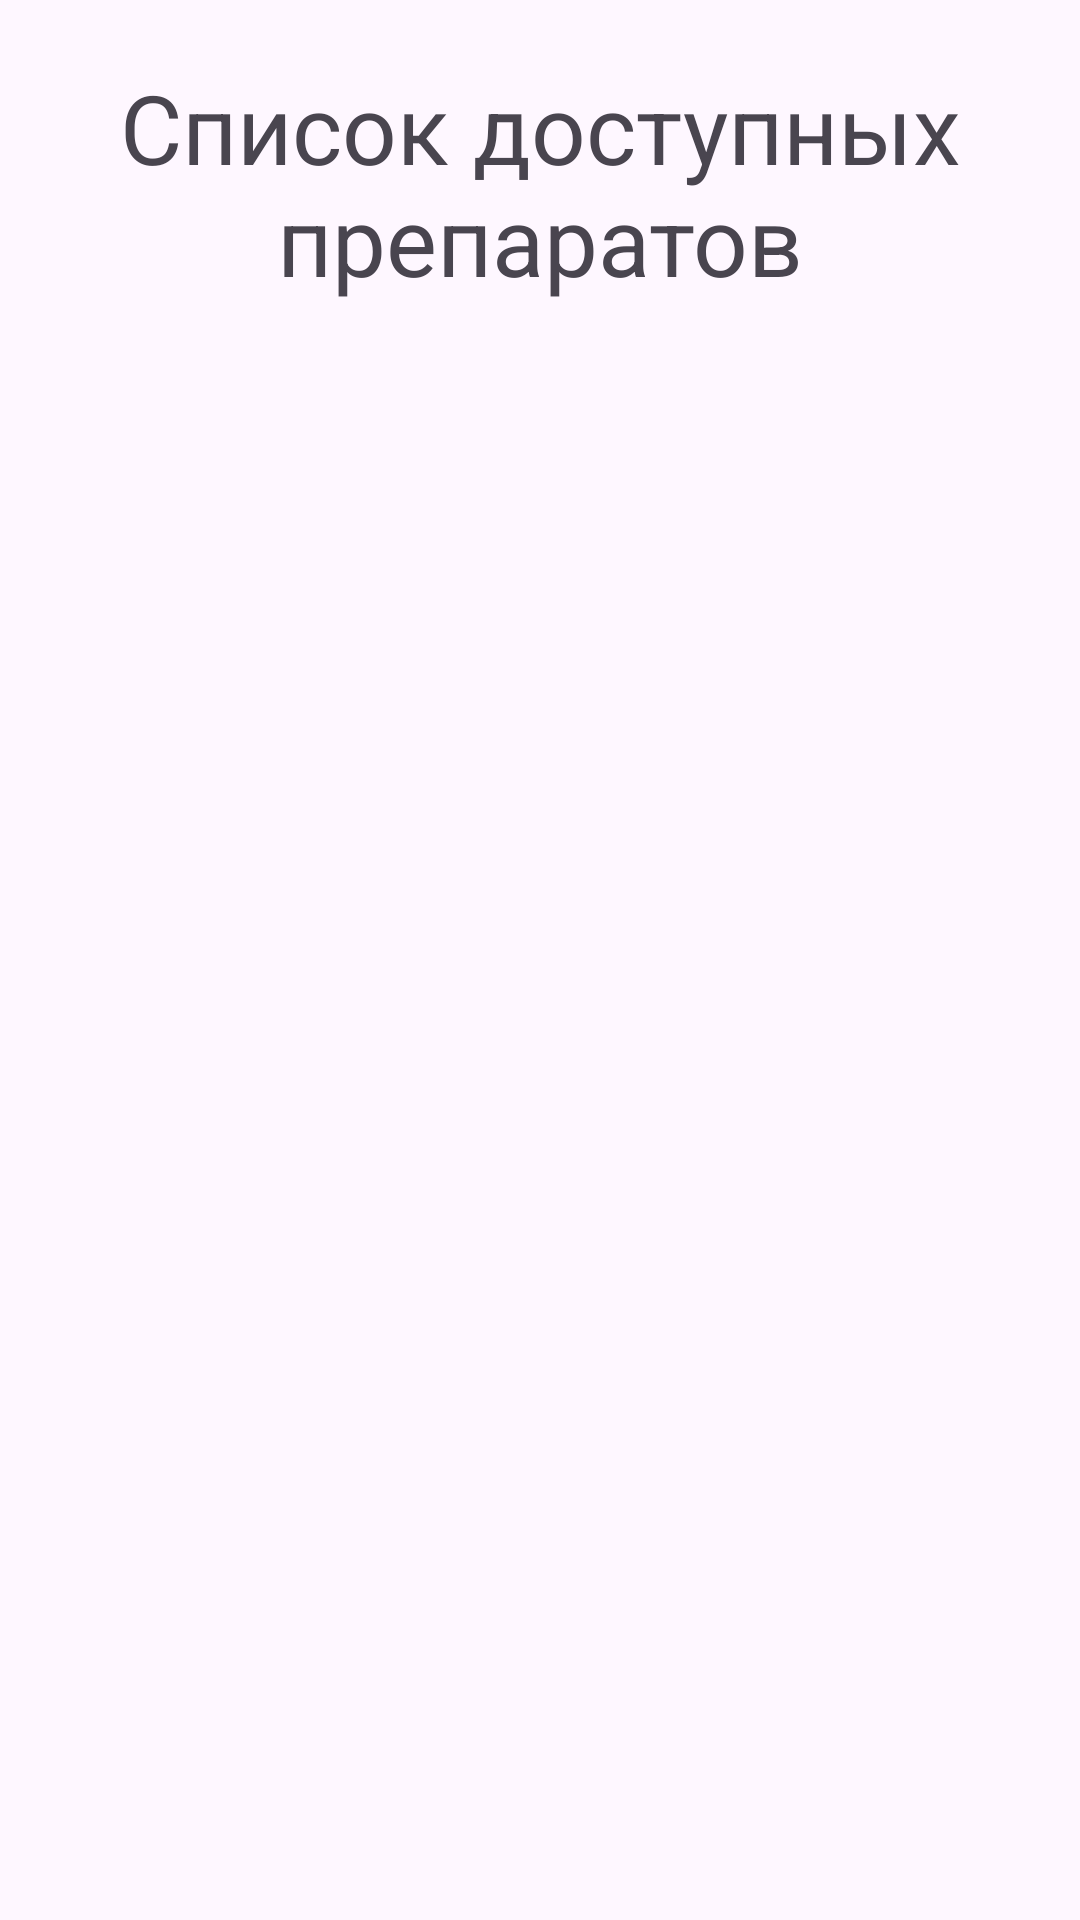

Write the Android layout XML for this screen, with the resource values it uses.
<!-- AndroidManifest.xml: application theme Theme.AptekaPract -->
<!-- res/layout/activity_main.xml -->
<?xml version="1.0" encoding="utf-8"?>
<FrameLayout xmlns:android="http://schemas.android.com/apk/res/android"
    xmlns:app="http://schemas.android.com/apk/res-auto"
    xmlns:tools="http://schemas.android.com/tools"
    android:id="@+id/main"
    android:layout_width="match_parent"
    android:layout_height="match_parent"
    android:padding="5dp"
    tools:context=".MainActivity">


    <LinearLayout
        android:layout_width="match_parent"
        android:layout_height="match_parent"
        android:orientation="vertical">

        <TextView
            android:id="@+id/header_title"
            android:layout_width="match_parent"
            android:layout_height="wrap_content"
            android:text="Список доступных препаратов"
            android:gravity="center"
            android:textSize="32sp"
            android:layout_marginTop="16dp"

            app:layout_constraintEnd_toEndOf="parent"
            app:layout_constraintTop_toTopOf="parent"
            app:layout_constraintStart_toStartOf="parent"
            />

        <androidx.recyclerview.widget.RecyclerView
            android:id="@+id/list_item_recycler_view"
            android:layout_width="match_parent"
            android:layout_height="wrap_content"

            app:layout_constraintEnd_toEndOf="parent"
            app:layout_constraintStart_toStartOf="parent"
            app:layout_constraintTop_toBottomOf="@+id/header_title" />
    </LinearLayout>

</FrameLayout>
<!-- resources referenced by this layout -->
<resources>
  <style name="Theme.AptekaPract" parent="Base.Theme.AptekaPract" />
  <style name="Base.Theme.AptekaPract" parent="Theme.Material3.DayNight.NoActionBar">
          
          
      </style>
</resources>
